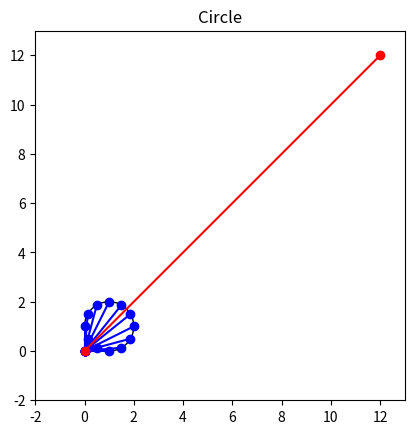

Python code for this plot:
import matplotlib.pyplot as plt
import numpy as np

center_of_circle = (1, 1)

figure, axes = plt.subplots()
Drawing_uncolored_circle = plt.Circle( center_of_circle, 1, fill = False )
axes.set_aspect(1)
plt.xlim(-2, 13)
plt.ylim(-2, 13)
axes.add_artist( Drawing_uncolored_circle )
#axes.add_artist( Drawing_O )

theta = np.linspace(0, 2*np.pi, 13)
x = np.cos(theta) + center_of_circle[0]
y = np.sin(theta) + center_of_circle[1]

S = (sum(x) - x[0], sum(y) - y[0])

for i in range(12):
    plt.plot([0, x[i]], [0, y[i]], 'b', marker = 'o')

plt.plot([0, S[0]], [0, S[1]], 'r', marker = 'o')

#i = 0
#axes.add_artist(plt.Circle( (x[i], y[i]), 0.03) )


plt.title( 'Circle' )
plt.show()